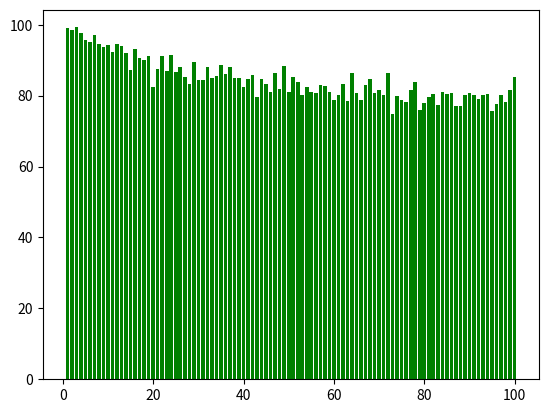

Generate this figure with matplotlib:
from random import randint
import pandas as pd
import seaborn as sns
import matplotlib.pyplot as plt
import numpy as np

class Roulette:
    numbers = range(0, 37)
    reds = [32, 19, 21, 25, 34, 27, 36, 30, 23, 5, 16, 1, 14, 9, 18, 7, 12, 3]
    blacks = [15, 4, 2, 17, 6, 13, 11, 8, 10, 24, 33, 20, 31, 22, 29, 28, 35, 26]


''' [redacted] '''
# class Throw:
#     number = randint(0, 37)
#     color = ''
#     if number in Roulette.reds:
#         color = 'red'
#     elif number in Roulette.blacks:
#         color = 'black'
#     else:
#         color = 'green'

def get_color():
    number = randint(0, 37)
    if number in Roulette.reds:
        return 'red'
    elif number in Roulette.blacks:
        return 'black'
    else:
        return 'green'

class Bet:
    def __init__(self, bank, bet, color):
        self.bank = bank
        self.bet = bet
        self.color = color

    @property
    def bank(self):
        return self._bank

    @bank.setter
    def bank(self, new_bank):
        if new_bank > 0:
            self._bank = new_bank
        else:
            self._bank = 0
            print("Bank can't be negative")

    def play(self):
        bet_ammount = int(input("How much do you bet?: "))
        if bet_ammount < self.bank:
            color = input("Choose a color: ")
            # throw_result = Throw.color
            throw_result = get_color()
            if throw_result == color:
                self.bank += bet_ammount
                print('won')
            else:
                self.bank -= bet_ammount
                print('lost')
        else:
            print("Need more money or can't bet negative")


class Autobet:
    def __init__(self, bank, bet, color, max_bets):
        self._starting_bank = bank
        self._starting_bet = bet
        self.bank = bank
        self.bet = bet
        self.color = color
        self.max_bets = max_bets

    @property
    def starting_bank(self):
        return self._starting_bank

    @property
    def starting_bet(self):
        return self._starting_bet

    @property
    def bank(self):
        return self._bank

    @bank.setter
    def bank(self, new_bank):
        if new_bank > 0:
            self._bank = new_bank
        else:
            self._bank = 0
            print("Bank can't be negative")

    def play(self):
        times_played = 0
        while True:
            if times_played < self.max_bets:
                bet_ammount = self.bet
                if bet_ammount < self.bank:
                    color = self.color
                    throw_result = get_color()
                    if throw_result == color:
                        self.bank += bet_ammount
                        print('won')
                        self.bet = self.starting_bet
                        times_played += 1
                    else:
                        self.bank -= bet_ammount
                        self.bet += bet_ammount
                        print('lost')
                        print('Double or nothing!')
                        times_played += 1
                else:
                    print("Money is gone")
                    break
            else:
                print(f'Done playing. You have: {self.bank}')
                break


# bet1 = Bet(1000, 10, 'red')
#
# print(bet1._bank)

# while True:
#     bet1.play()
#     print(bet1.bank)

# autobet1 = Autobet(10000, 10, 'red', 10)
#
# autobet1.play()

def bet_tester(min, max, repeats, bank, bet_size):
    dict_of_finals = {}
    for trial_num in range(min, max+1):
        list_of_finals = []
        for i in range(repeats):
            autobet = Autobet(bank, bet_size, 'red', trial_num)
            autobet.play()
            list_of_finals.append(autobet.bank)
        dict_of_finals[trial_num] = list_of_finals
    analysis_dict = {}

    for key in dict_of_finals:
        average = sum(dict_of_finals[key]) / len(dict_of_finals[key])
        print(f'Maximum number of plays {key}, Average sum after {len(dict_of_finals[key])} separate trials: {average}')
        analysis_dict[key] = average

    dataframe = pd.DataFrame.from_dict(dict_of_finals)
    print(dataframe.shape)

    plt.bar(analysis_dict.keys(), analysis_dict.values(), color='g')
    plt.show()

bet_tester(1,100,1000, 100, 10)
